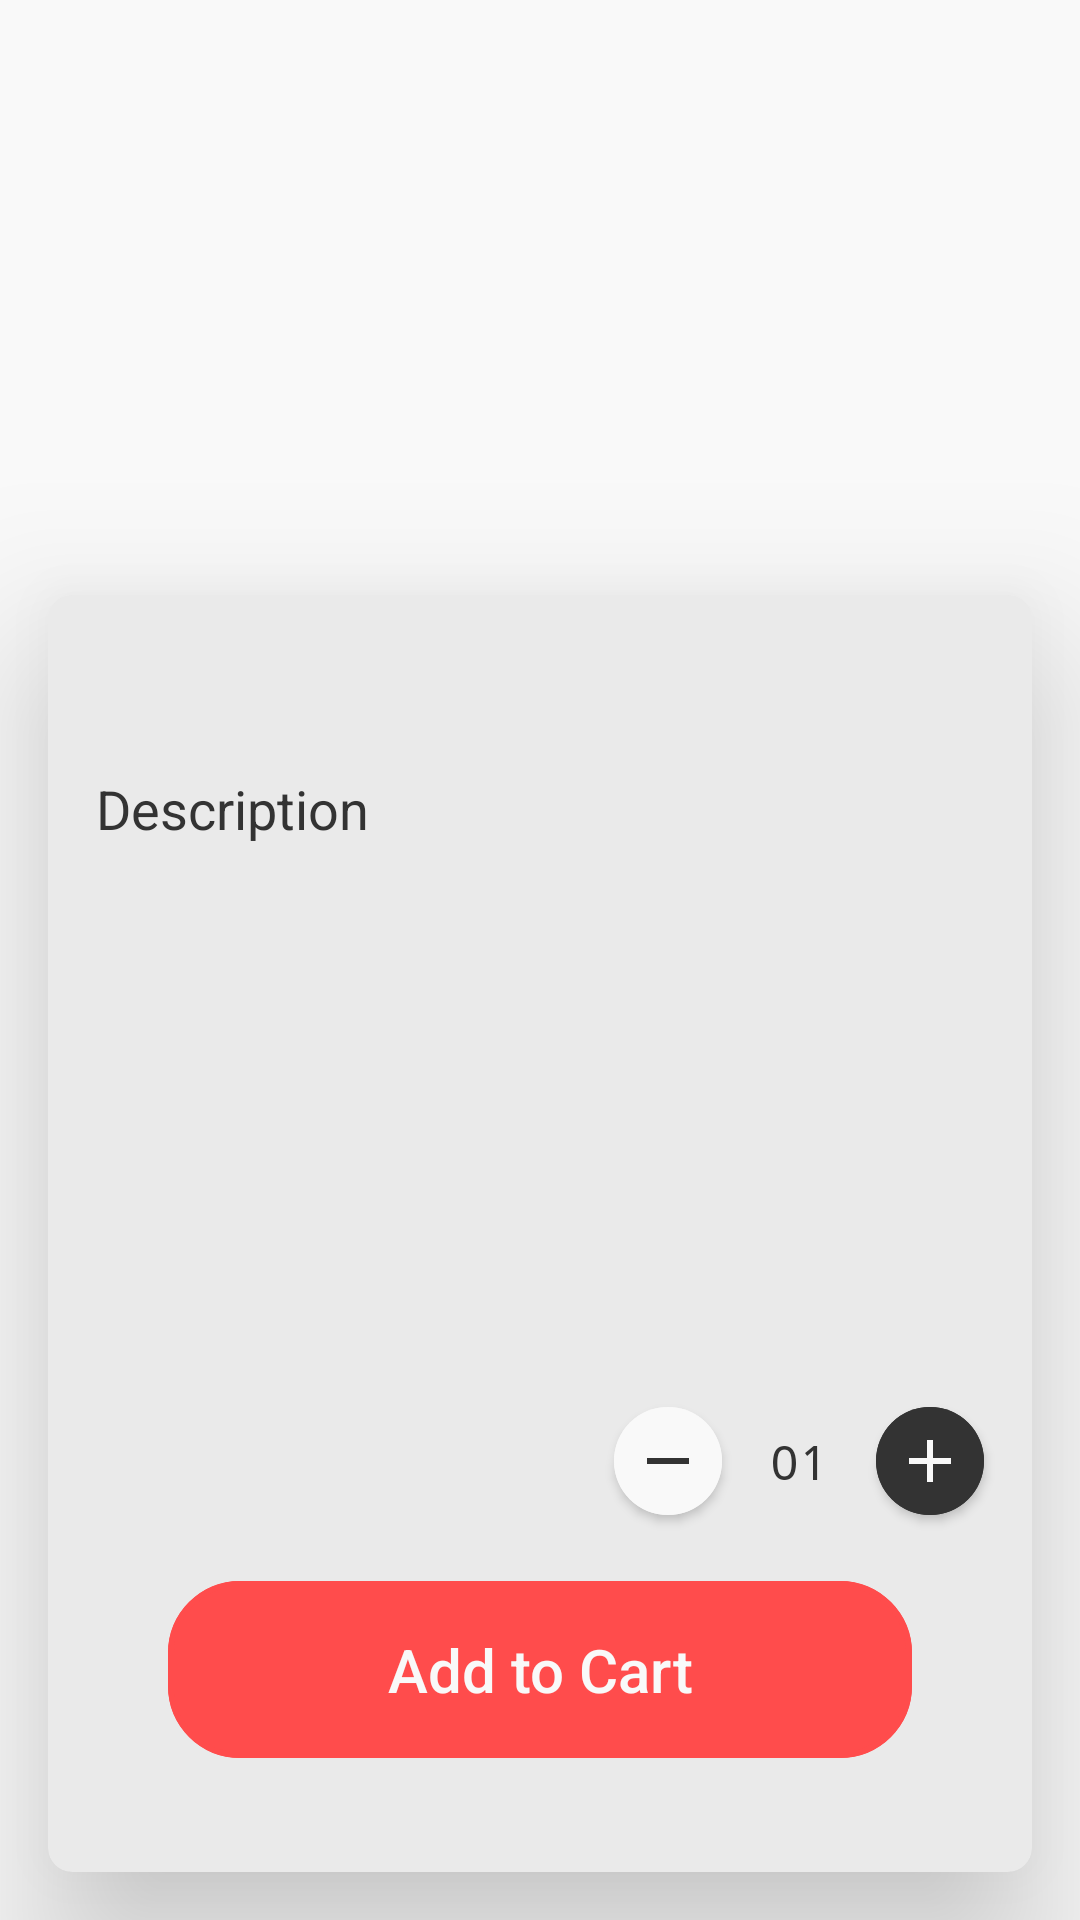

The Android layout XML behind this screen, and the referenced resources:
<!-- AndroidManifest.xml: application theme Theme.CSE431MobileProgrammingProject -->
<!-- res/layout/fragment_dish.xml -->
<?xml version="1.0" encoding="utf-8"?>
<FrameLayout xmlns:android="http://schemas.android.com/apk/res/android"
    xmlns:app="http://schemas.android.com/apk/res-auto"
    xmlns:tools="http://schemas.android.com/tools"
    android:layout_width="match_parent"
    android:layout_height="match_parent"
    tools:context=".ui.fragments.DishFragment"
    android:background="?attr/colorSecondaryVariant">

    <androidx.constraintlayout.widget.ConstraintLayout
        android:layout_width="match_parent"
        android:layout_height="match_parent">

        <ImageView
            android:id="@+id/dish_image"
            android:layout_width="match_parent"
            android:layout_height="0dp"
            app:layout_constraintVertical_weight="3"
            app:layout_constraintTop_toTopOf="parent"
            app:layout_constraintBottom_toTopOf="@id/dish_info_card"
            app:layout_constraintStart_toStartOf="parent"
            app:layout_constraintEnd_toEndOf="parent"
            android:contentDescription="@string/dish_image"
            tools:src="@drawable/fool"
            android:scaleType="centerCrop"/>

        <androidx.cardview.widget.CardView
            android:id="@+id/dish_info_card"
            android:layout_width="match_parent"
            android:layout_height="0dp"
            app:layout_constraintTop_toBottomOf="@id/dish_image"
            app:layout_constraintBottom_toBottomOf="parent"
            app:layout_constraintStart_toStartOf="parent"
            app:layout_constraintEnd_toEndOf="parent"
            app:layout_constraintVertical_weight="7"
            android:layout_margin="16dp"
            app:cardBackgroundColor="?attr/colorSecondary"
            app:cardElevation="32dp"
            app:cardCornerRadius="8dp">

            <androidx.constraintlayout.widget.ConstraintLayout
                android:layout_width="match_parent"
                android:layout_height="match_parent">

                <TextView
                    android:id="@+id/dish_name"
                    android:layout_width="wrap_content"
                    android:layout_height="wrap_content"
                    app:layout_constraintTop_toTopOf="parent"
                    app:layout_constraintStart_toStartOf="parent"
                    android:layout_margin="16dp"
                    tools:text="Fool Sandwich"
                    android:textSize="20sp"
                    android:textColor="?attr/colorOnSecondary"/>

                <TextView
                    android:id="@+id/description_text"
                    android:layout_width="wrap_content"
                    android:layout_height="wrap_content"
                    app:layout_constraintTop_toBottomOf="@+id/dish_name"
                    app:layout_constraintStart_toStartOf="parent"
                    android:layout_margin="16dp"
                    android:text="@string/description"
                    android:textSize="18sp"
                    android:textColor="?attr/colorOnSecondary"/>

                <TextView
                    android:id="@+id/description"
                    android:layout_width="match_parent"
                    android:layout_height="0dp"
                    app:layout_constraintTop_toBottomOf="@+id/description_text"
                    app:layout_constraintBottom_toTopOf="@id/price_layout"
                    app:layout_constraintStart_toStartOf="parent"
                    app:layout_constraintEnd_toEndOf="parent"
                    android:layout_margin="16dp"
                    android:scrollbars="vertical"
                    tools:text="A finely made fool sandwich made of the most exquisite of ingredients. The beans were grown in a farm with water taken directly from melting Antarctican glaciers. The bread was baked in the gates of hell. The tahini was created by crushing real human bones for the most exquisite of tastes. Truly a sandwich to fall in love with."
                    android:justificationMode="inter_word"
                    android:textColor="?attr/colorOnSecondary"/>

                <LinearLayout
                    android:id="@+id/price_layout"
                    android:layout_width="wrap_content"
                    android:layout_height="wrap_content"
                    app:layout_constraintTop_toTopOf="@id/increase_amount_button"
                    app:layout_constraintBottom_toBottomOf="@id/increase_amount_button"
                    app:layout_constraintStart_toStartOf="parent"
                    android:layout_marginStart="16dp"
                    android:orientation="vertical"
                    android:animateLayoutChanges="true">

                    <TextView
                        android:id="@+id/total_price"
                        android:layout_width="wrap_content"
                        android:layout_height="wrap_content"
                        tools:text="EGP 90.0"
                        android:textSize="20sp"
                        android:textStyle="bold|italic"
                        android:textColor="?attr/colorOnSecondary"/>

                    <TextView
                        android:id="@+id/price"
                        android:layout_width="wrap_content"
                        android:layout_height="wrap_content"
                        android:layout_gravity="center_horizontal"
                        tools:text="(45.0 per item)"
                        android:textSize="12sp"
                        android:textStyle="italic"
                        android:textColor="?attr/colorOnSecondary" />

                </LinearLayout>


                <com.google.android.material.button.MaterialButton
                    android:id="@+id/decrease_amount_button"
                    android:layout_width="36dp"
                    android:layout_height="36dp"
                    app:layout_constraintBottom_toTopOf="@id/add_to_cart_button"
                    app:layout_constraintEnd_toStartOf="@id/amount"
                    android:backgroundTint="@color/cultured"
                    android:layout_margin="16dp"
                    app:icon="@drawable/ic_baseline_remove_32"
                    app:iconSize="24dp"
                    app:iconTintMode="src_atop"
                    app:iconTint="@color/jet"
                    style="@style/Widget.MaterialComponents.Button.IconOnly" />

                <TextView
                    android:id="@+id/amount"
                    android:layout_width="wrap_content"
                    android:layout_height="wrap_content"
                    app:layout_constraintTop_toTopOf="@id/increase_amount_button"
                    app:layout_constraintBottom_toBottomOf="@id/increase_amount_button"
                    app:layout_constraintEnd_toStartOf="@id/increase_amount_button"
                    android:layout_margin="16dp"
                    android:fontFamily="monospace"
                    android:text="@string/zero_one"
                    android:textSize="16sp"
                    android:textColor="?attr/colorOnSecondary"/>

                <com.google.android.material.button.MaterialButton
                    android:id="@+id/increase_amount_button"
                    android:layout_width="36dp"
                    android:layout_height="36dp"
                    app:layout_constraintBottom_toTopOf="@id/add_to_cart_button"
                    app:layout_constraintEnd_toEndOf="parent"
                    android:layout_margin="16dp"
                    android:backgroundTint="@color/jet"
                    app:icon="@drawable/ic_baseline_add_32"
                    app:iconTint="@color/cultured"
                    app:iconTintMode="src_atop"
                    app:iconSize="24dp"
                    style="@style/Widget.MaterialComponents.Button.IconOnly" />

                <com.google.android.material.button.MaterialButton
                    android:id="@+id/add_to_cart_button"
                    android:layout_width="match_parent"
                    android:layout_height="wrap_content"
                    android:layout_marginBottom="32dp"
                    app:layout_constraintBottom_toBottomOf="parent"
                    app:layout_constraintStart_toStartOf="parent"
                    app:layout_constraintEnd_toEndOf="parent"
                    android:layout_marginStart="40dp"
                    android:layout_marginEnd="40dp"
                    style="@style/LoginScreenButtons"
                    android:text="@string/add_to_cart"
                    android:textSize="20sp" />

            </androidx.constraintlayout.widget.ConstraintLayout>

        </androidx.cardview.widget.CardView>

    </androidx.constraintlayout.widget.ConstraintLayout>

</FrameLayout>
<!-- resources referenced by this layout -->
<resources>
  <color name="cultured">#FFF9F9F9</color>
  <color name="jet">#FF333333</color>
  <!-- drawable ic_baseline_add_32 (drawable) -->
  <vector android:autoMirrored="true" android:height="32dp"
      android:tint="@color/cultured" android:viewportHeight="24"
      android:viewportWidth="24" android:width="32dp" xmlns:android="http://schemas.android.com/apk/res/android">
      <path android:fillColor="@android:color/white" android:pathData="M19,13h-6v6h-2v-6H5v-2h6V5h2v6h6v2z"/>
  </vector>
  <!-- drawable ic_baseline_remove_32 (drawable) -->
  <vector android:autoMirrored="true" android:height="32dp"
      android:tint="@color/jet" android:viewportHeight="24"
      android:viewportWidth="24" android:width="32dp" xmlns:android="http://schemas.android.com/apk/res/android">
      <path android:fillColor="@android:color/white" android:pathData="M19,13H5v-2h14v2z"/>
  </vector>
  <string name="add_to_cart">Add to Cart</string>
  <string name="description">Description</string>
  <string name="dish_image">Dish Image</string>
  <string name="zero_one">01</string>
  <style name="LoginScreenButtons" parent="Widget.MaterialComponents.Button.OutlinedButton">
          <item name="android:paddingStart">40dp</item>
          <item name="android:paddingEnd">40dp</item>
          <item name="android:paddingTop">16dp</item>
          <item name="android:paddingBottom">16dp</item>
          <item name="iconTint">?attr/colorPrimary</item>
          <item name="android:textSize">20sp</item>
          <item name="android:textColor">?attr/colorOnPrimary</item>
          <item name="textAllCaps">false</item>
          <item name="strokeWidth">2dp</item>
          <item name="strokeColor">?attr/colorPrimary</item>
          <item name="cornerRadius">24dp</item>
          <item name="android:letterSpacing">0</item>
          <item name="backgroundTint">?attr/colorPrimary</item>
      </style>
  <style name="Widget.MaterialComponents.Button.IconOnly">
          <item name="iconPadding">0dp</item>
          <item name="android:insetTop">0dp</item>
          <item name="android:insetBottom">0dp</item>
          <item name="android:paddingStart">12dp</item>
          <item name="android:paddingEnd">12dp</item>
          <item name="android:minWidth">12dp</item>
          <item name="android:minHeight">12dp</item>
          <item name="iconGravity">textStart</item>
          <item name="cornerRadius">20dp</item>
      </style>
  <style name="Theme.CSE431MobileProgrammingProject" parent="Theme.MaterialComponents.DayNight.NoActionBar">
          
          <item name="colorPrimary">@color/tart_orange</item>
          <item name="colorPrimaryVariant">@color/cultured</item>
          <item name="colorOnPrimary">@color/cultured</item>
          
          <item name="colorSecondary">@color/platinum</item>
          <item name="colorSecondaryVariant">@color/cultured</item>
          <item name="colorOnSecondary">@color/jet</item>
          
          <item name="android:statusBarColor">?attr/colorPrimaryVariant</item>
          <item name="android:windowLightStatusBar">true</item>
          
      </style>
  <color name="tart_orange">#FFFF4C4C</color>
  <color name="platinum">#FFEAEAEA</color>
</resources>
